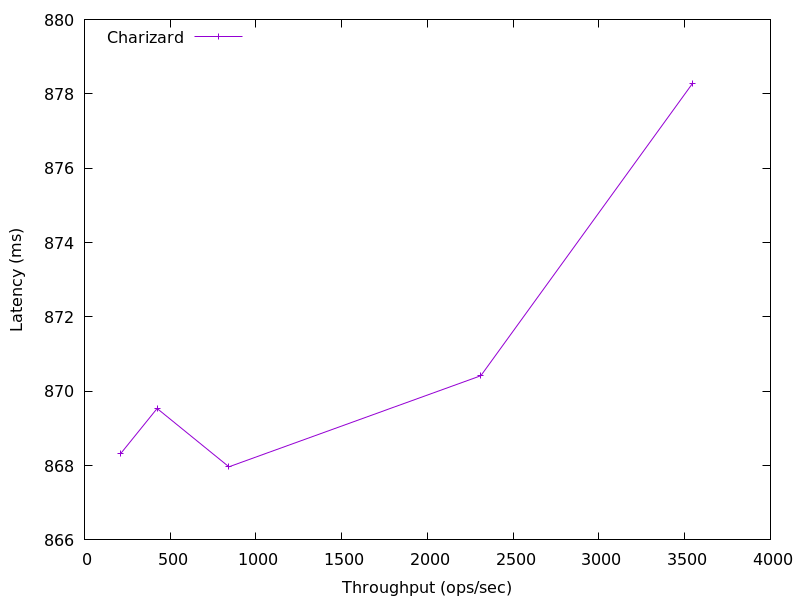

Values plotted in this chart, from the file beside it:
3544.156287548223, 878.2700228717117
2311, 870.4
842.4, 868
423.5, 869.5
212.7, 868.3
